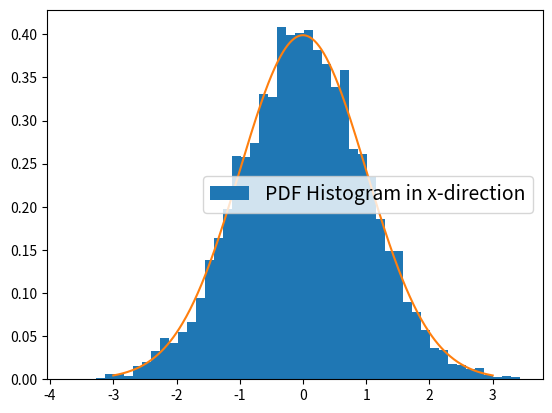

This chart was generated by the following Python code:
import time

import matplotlib.pyplot as plt
import numpy as np
from scipy.stats import multivariate_normal, rv_discrete

plt.ion()


def normal_dens1d(x, mu=np.array([0.0]), sigma=1.0):
    """
    Function to compute the probability density according to a 2
    dimensional normal distribution with uncorrelated components.

    Inputs:
    x - value at which Gaussian density is to be evaluated
    mu - mean value
    sigma - std deviation

    Outputs:
    val - density value
    """

    # covariance matrix
    cov = sigma**2 * np.matrix(np.identity(1))

    val = multivariate_normal.pdf(x, mean=mu, cov=cov)

    return val


def estimated_autocorrelation(x):
    """
    http://stackoverflow.com/q/14297012/190597
    http://en.wikipedia.org/wiki/Autocorrelation#Estimation
    """
    n = len(x)
    variance = x.var()
    x = x - x.mean()
    ra = np.correlate(x, x, mode="full")[-n:]
    assert np.allclose(
        ra, np.array([(x[: n - k] * x[-(n - k) :]).sum() for k in range(n)])
    )
    res = ra / (variance * (np.arange(n, 0, -1)))

    return res


def Ess(xvals, autocor):

    N = xvals.shape[0]

    if N % 2 == 0:
        auto = autocor[2:][::2] + autocor[3:][::2]
    elif N % 2 == 1:
        auto = autocor[2:-1][::2] + autocor[3:][::2]

    if any(auto < 0):
        n_neg = min(np.where(auto < 0)[0])
    else:
        print(
            "Increase sample size to have sufficiently many autocorrelations for estimation"
        )
        n_neg = len(auto)

    diff = np.diff(auto)
    if any(diff > 0):
        n_mon = np.min(np.where(diff > 0))
    else:
        n_mon = n_neg

    n = min(n_neg, n_mon) + 1
    K = 2 * n + 2

    tau = 1 + 2 * np.sum(autocor[1:K])
    res = N * tau ** (-1)

    return res


def proposal_sample(x_old, N, sigma_proposal=1.0):
    """
    Function to draw proposal samples according to a 1-dimensional
    normal distribution with idendity covariance matrix.

    inputs:
    x_old - the last accepted MC sample
    N - number of proposals
    sigma_proposal - standard deviation of proposals
    outputs:
    x_val - the proposed sample
    """

    cov = sigma_proposal**2 * np.matrix(np.identity(1))
    x_vals = np.random.multivariate_normal(x_old, cov, N)

    return x_vals


def proposal_density(x, y, sigma_proposal=1.0):
    """
    Function to compute the proposal probability density according to
    a 1-dimensional normal distribution with uncorrelated components.

    Inputs:
    x - mean value of Gaussian
    y - array of values at which Gaussian density is to be evaluated
    sigma_proposal - std deviation
    Outputs:
    val - density value
    """

    # covariance matrix
    cov = sigma_proposal**2 * np.matrix(np.identity(1))

    val = multivariate_normal.pdf(y, mean=x, cov=cov)

    return val


def fun_Y(xvals):
    if xvals.ndim == 1:
        val = xvals[1]
    elif xvals.ndim == 2:
        val = xvals[:, 1]
    return val


def mp_mcmc(x0, sample_size, N, epsilon):
    """
    Function to implement the MP-MCMC algorithm.

    inputs:
    x0 - the initial condition for the Markov chain
    sample_size - number of samples
    N - number of proposals per iteration
    epsilon - proposal distribution standard deviation

    outputs:
    xvals - the array of sample values
    avals - the array of acceptance probabilities
    """

    # set up sample array and transition array
    xvals = list()
    xvals.append(x0)

    # set up acceptance rate array
    acpt = list()

    # initialise
    x_I = xvals[0]
    I = 0

    # number of iterations
    n_iter = int(np.ceil(sample_size / N))

    # Weighted Sum and Covariance Arrays
    WeightedSum = np.zeros((n_iter, 1))

    # set up quantities for weight computations
    Is = np.zeros(n_iter + 1)
    Is[0] = I
    x_Is = np.zeros((n_iter + 1, 1))
    x_Is[0, :] = x_I

    for n in range(n_iter):

        # define proposal distribution according to Langevin
        grad_log = np.array([0.0 - x_I[0]])
        mu_I = x_I + epsilon**2 / 2 * grad_log

        # draw sample from auxiliary distribution
        z = proposal_sample(mu_I, 1, epsilon)[0]
        mu_z = z + epsilon**2 / 2 * np.array([0.0 - z[0]])

        # draw proposal samples
        proposals = proposal_sample(mu_z, N, epsilon)

        # add state x_I to proposals
        states = np.insert(proposals, I, x_I, axis=0)

        # compute densitiy according to stationary distribution
        LogPosteriors = np.log(multivariate_normal.pdf(states, mean=0, cov=1))

        # computing the transition probabilities
        InvFisherInfo_xi = 1.0
        GradLog_states = 1 * (0.0 - states)  # np.dot(InvPostCov,(post_mean-states).T)
        mu_Proposals = states + epsilon**2 / 2.0 * InvFisherInfo_xi * GradLog_states
        LogKiz = np.log(
            multivariate_normal.pdf(
                mu_Proposals, mean=z, cov=epsilon**2 * InvFisherInfo_xi
            )
        )

        FisherInfo_z = 1.0
        LogKz_ni = -0.5 * np.dot(
            np.dot(states - mu_z, FisherInfo_z / (epsilon**2)), (states - mu_z).T
        ).diagonal(0)
        LogKs = np.sum(LogKz_ni) - LogKz_ni + LogKiz

        LogPstates = LogPosteriors + LogKs
        Sorted_LogPstates = np.sort(LogPstates)
        LogPstates = LogPstates - (
            Sorted_LogPstates[0]
            + np.log(1 + np.sum(np.exp(Sorted_LogPstates[1:] - Sorted_LogPstates[0])))
        )
        Pstates = np.exp(LogPstates)

        # do sampling
        Is = rv_discrete(values=(range(N + 1), Pstates)).rvs(size=N)
        xvals_new = states[Is]
        xvals.append(xvals_new)

        # compute acceptance rate
        acpt_new = 1.0 - Pstates[Is]
        acpt.append(acpt_new)

        ### Add weighting proposals here
        WeightedStates = np.tile(Pstates, (1, 1)) * states.T
        WeightedSum[n, :] = np.sum(WeightedStates, axis=1).copy()

        x_I = xvals_new[-1]

    ApprPostMean = np.mean(WeightedSum, axis=0)[0]

    return xvals, acpt, ApprPostMean, WeightedSum


if __name__ == "__main__":
    np.random.seed(42)
    # system parameters
    sample_size = 10_000
    startVal = np.array([0.0])
    propNum = 10
    burnIn_val = 0
    epsilon = np.sqrt(1.8)

    # stop time
    start_time = time.time()

    # run MP-MCMC
    res = mp_mcmc(startVal, sample_size, propNum, epsilon)

    end_time = time.time()

    print("CPU time =", end_time - start_time)

    print("Number of proposals = ", propNum)

    # outcomes of MP-MCMC
    xvals = np.concatenate(res[0][1:], axis=0)[burnIn_val:, :]

    # compute autocorrelations and effective samples sizes
    autocorx = estimated_autocorrelation(xvals[:, 0])
    ess_x = Ess(xvals[:, 0], autocorx)

    print("Effective sampling size in x = ", ess_x)

    # compute estimated mean of stationary distribution (f=Id) and estimator variance
    estim = np.mean(xvals, axis=0)
    estimVar = np.var(xvals, axis=0) / ess_x

    print("estimated mean =", estim)
    print("estimator variance =", estimVar)
    print("estimated standard deviation =", np.sqrt(estimVar))

    # plot PDF histogram vs true density in x-direction
    plt.clf()
    plt.hist(xvals, 50, label="PDF Histogram in x-direction", density=1)
    x_0 = np.linspace(-3, 3, 500)
    y_0 = multivariate_normal.pdf(x_0, mean=0.0, cov=1.0)
    plt.plot(x_0, y_0)
    plt.legend(loc="best", fontsize=14)
    plt.show()

    print("RB mean estimate = ", res[2])

    # used average acceptance rate
    acpt = np.concatenate(res[1])[burnIn_val:]

    print("Acceptance rate = ", np.sum(acpt) / acpt.shape[0])
